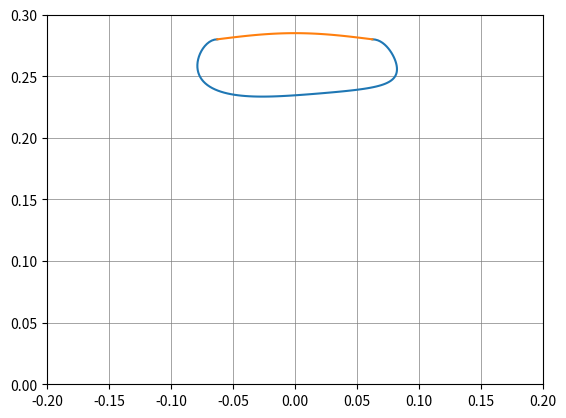

This chart was generated by the following Python code:
import matplotlib.pyplot as plt
import math


def scale_control_points(leg_length, max_foot_displacement):
    control_points_x = [-0.15, -0.2805, -0.3, -0.3, -0.3, 0.0, 0.0, 0.0, 0.3032, 0.3032, 0.2826, 0.15]
    control_points_y = [0.5, 0.5, 0.3611, 0.3611, 0.3611, 0.3611, 0.3611, 0.3214, 0.3214, 0.3214, 0.5, 0.5]
    total_control_points = len(control_points_x)
    leg_ratio = leg_length / 0.444

    for i in range(12):
        if i == 0:
            control_points_x[i] = -max_foot_displacement / 2.0
        elif i == 11:
            control_points_x[i] = max_foot_displacement / 2.0
        else:
            control_points_x[i] = control_points_x[i] * leg_ratio

        control_points_y[i] = (control_points_y[i] * leg_ratio) - (0.5 * leg_ratio)

    return control_points_x, control_points_y


LEG_LENGTH = 0.282
MAX_FOOT_DISPLACEMENT = 0.125
control_points_x, control_points_y = scale_control_points(LEG_LENGTH, MAX_FOOT_DISPLACEMENT)
print("CONTROL POINTS X: {}".format(control_points_x))
print("CONTROL POINTS Y: {}".format(control_points_y))


class TrajectoryPlanner:
    def __init__(self, max_foot_displacement, stance_depth):
        self.max_foot_displacement = max_foot_displacement
        self.stance_depth = stance_depth
        self.control_points_x = [-0.0625, -0.08415, -0.09, -0.09, -0.09, 0.0, 0.0, 0.0, 0.09096, 0.09096,
                                 0.08478000000000001, 0.0625]
        self.control_points_y = [0.0, 0.0, -0.04167, -0.04167, -0.04167, -0.04167, -0.04167, -0.05357999999999999,
                                 -0.05357999999999999, -0.05357999999999999, 0.0, 0.0]
        self.total_control_points = len(self.control_points_x)
        self.factorial = [1.0, 1.0, 2.0, 6.0, 24.0, 120.0, 720.0, 5040.0, 40320.0, 362880.0, 3628800.0, 39916800.0,
                          479001600.0]

        self.control_points_x[0] = -self.max_foot_displacement / 2
        self.control_points_x[self.total_control_points - 1] = self.max_foot_displacement / 2

    def generate_swing(self, phase_signal):
        n = self.total_control_points - 1
        x = 0
        y = 0

        for i in range(self.total_control_points):
            coeff = self.factorial[n] / (self.factorial[i] * self.factorial[n - i])

            x = x + (coeff * pow(phase_signal, i) * pow((1 - phase_signal), (n - i)) * self.control_points_x[i])
            y = y + (coeff * pow(phase_signal, i) * pow((1 - phase_signal), (n - i)) * self.control_points_y[i])

        return x, y

    def generate_stance(self, phase_signal):
        x = 0
        y = 0
        x = (self.max_foot_displacement / 2) * (1 - (2 * phase_signal))
        y = self.stance_depth * math.cos((3.1416 * x) / self.max_foot_displacement)
        return x, y


LEG_LENGTH = 0.282
MAX_DISPLACEMENT = 0.125
STANCE_DEPTH = 0.005

swing_x_points = []
swing_y_points = []

stance_x_points = []
stance_y_points = []

tp = TrajectoryPlanner(MAX_DISPLACEMENT, STANCE_DEPTH)
# fig = plt.figure()
# ax = fig.gca(projection='2d')
plt.ylim([0, 0.3])
plt.xlim([-0.2, 0.2])
plt.grid(linestyle='-', linewidth='0.5', color='gray')

for i in range(101):
    phase_magnitude = i / 100
    x_swing, y_swing = tp.generate_swing(phase_magnitude)
    x_stance, y_stance = tp.generate_stance(phase_magnitude)
    ref_x = 0.0
    ref_y = 0.28
    swing_x_points.append(ref_x - x_swing)
    swing_y_points.append(ref_y + y_swing)
    stance_x_points.append(ref_x - x_stance)
    stance_y_points.append(ref_y + y_stance)

plt.plot(swing_x_points, swing_y_points)
plt.plot(stance_x_points, stance_y_points)

plt.show()
